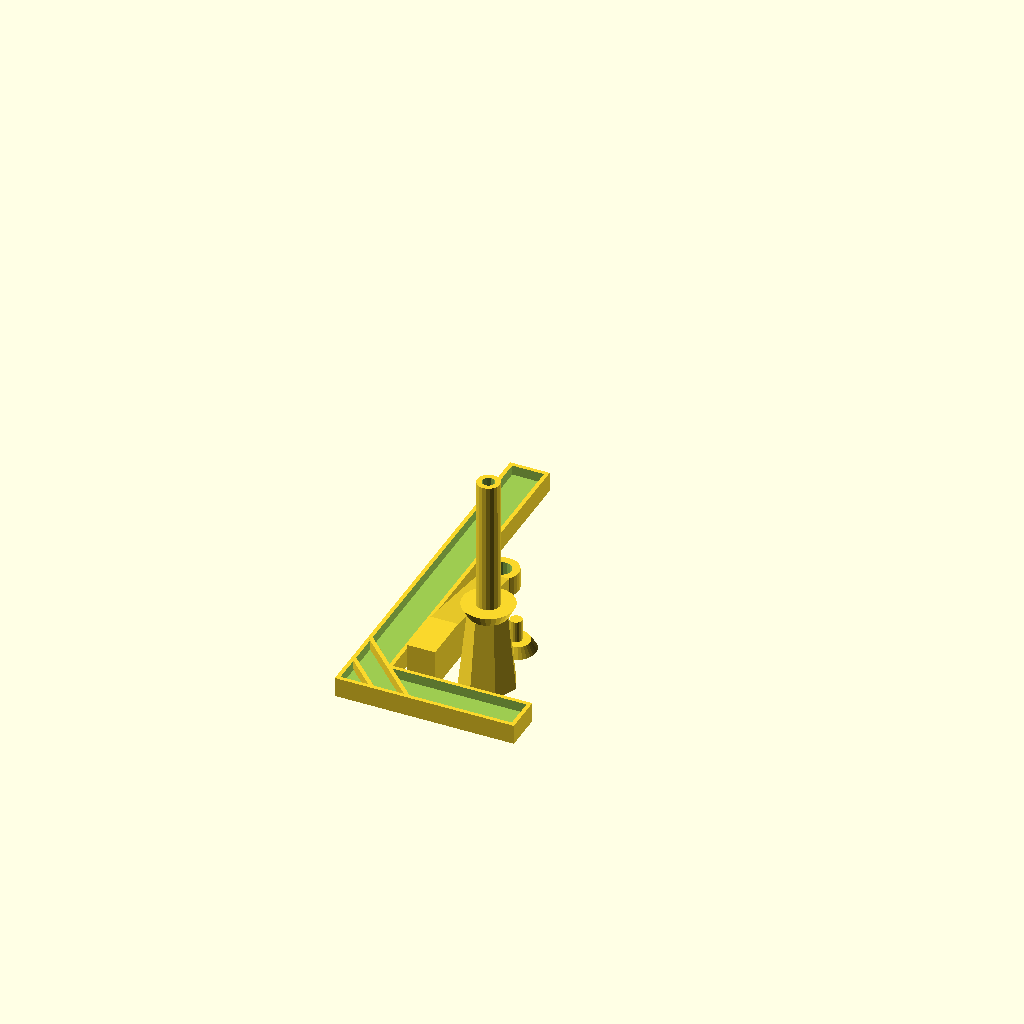
Cell 1 — every parameter at its default value.
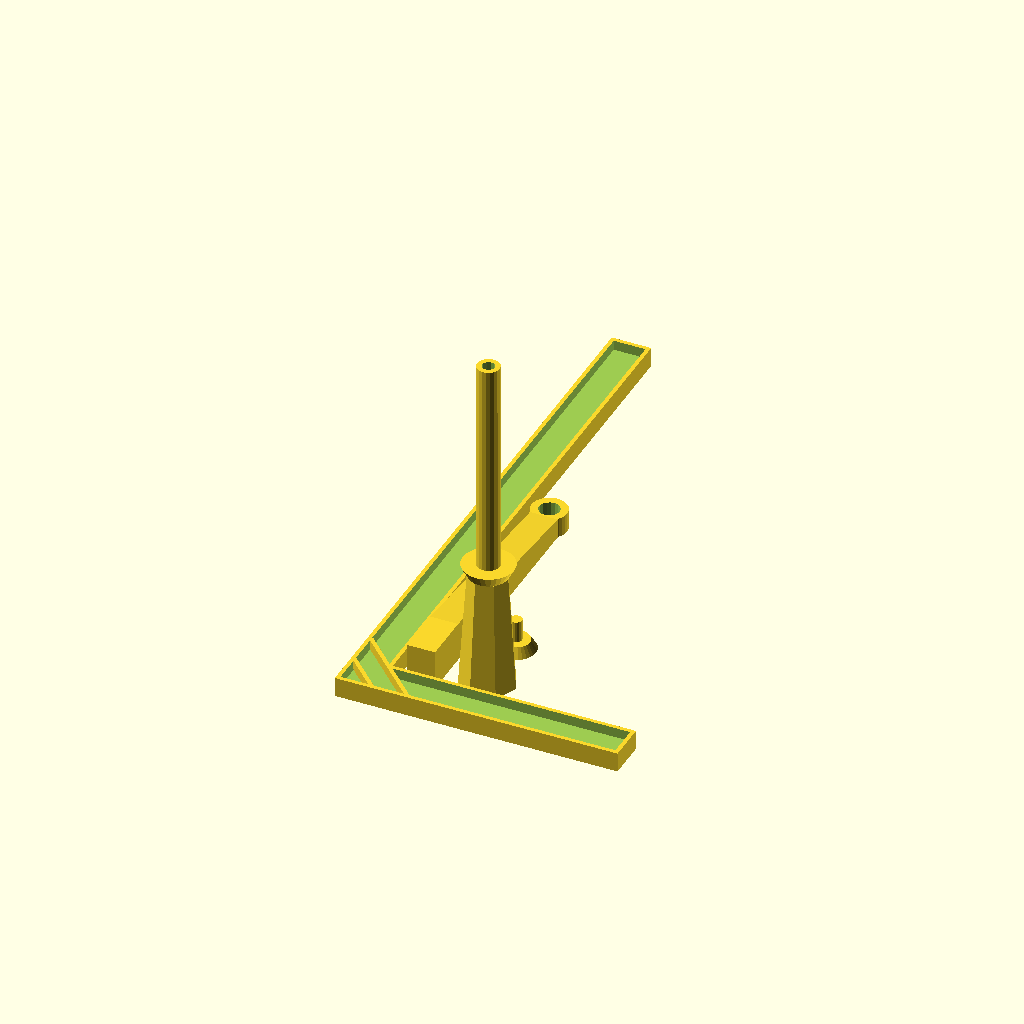
Cell 2: len = 300 (everything else at default).
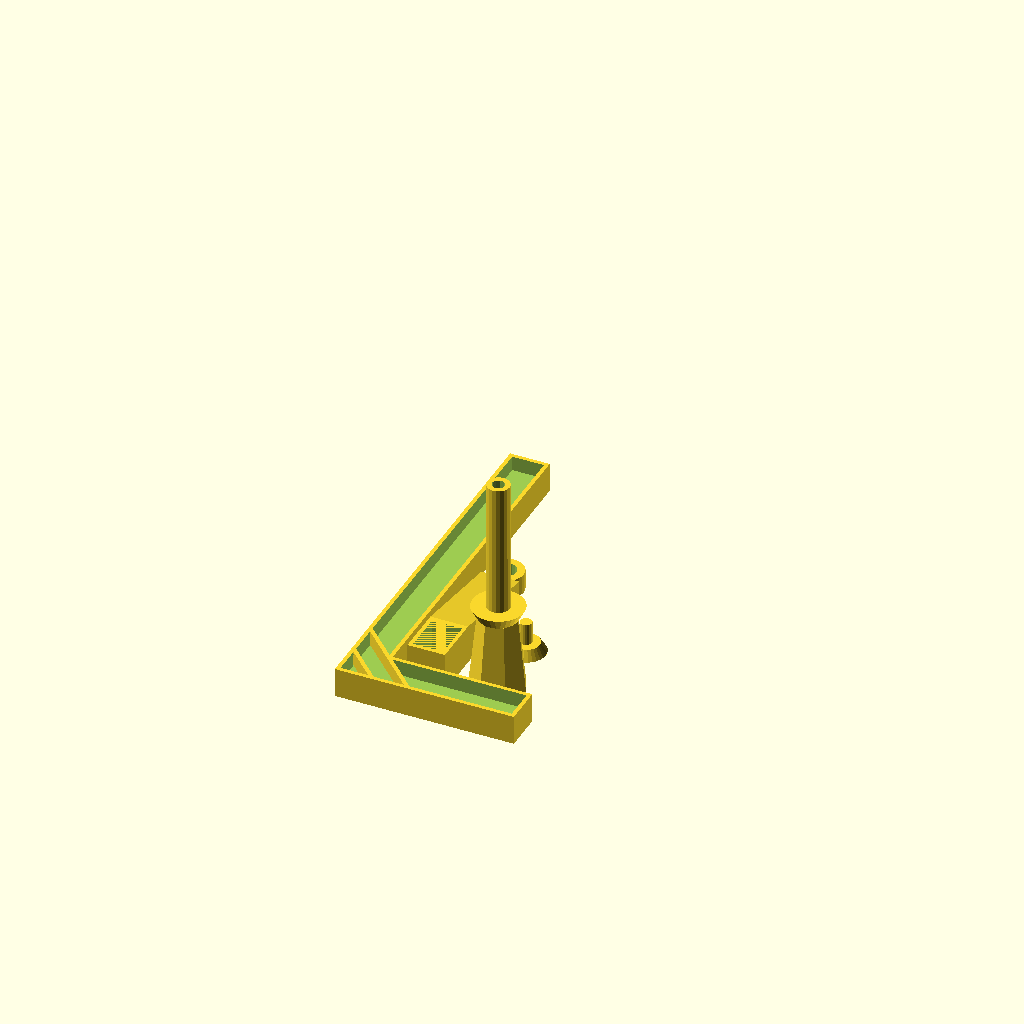
Cell 3: the same model with flat = 15.
One fixed orthographic camera (rotation 55°, 0°, 25°; colour scheme Cornfield) for every cell.
Source of the model, inputs/thingiverse/files/thing-57895/files/barclamp-customize.scad:
//Size of the bar clamp
len = 190; // [90:300]
wid=len/2.1;
rw=min(wid/4,14);
th=min(len/6,20);
// Type of the bar clamp grip
grip=14; //[20:Five-edge,14:Edged, 8:Semiround, 1:Round]
//Thickness of the barclamp
flat=10; //[5:Flat,10:Normal, 15:Thick]

winkel();
translate([th+5,th+5,0]) span(); 
translate([th+15+flat+rw,th+20,0]) bolt();
translate([th+15+flat+rw,th+50,0]) boltcap();


module boltcap(){
	cylinder(h=5,r=rw-4,r2=rw-7);
	cylinder(h=16,r=3,$fs=1);
}


module bolt(){

difference(){
union(){
	cylinder(h=len/1.7,r=6,r2=5.7);
	cylinder(h=len/5,r=rw, r2=rw-4, $fs=grip);
	translate([0,0,len/5]) cylinder(h=6,r=rw-4.2,r2=rw-1);

}
cylinder(h=len/5-3,r=rw-4, r2=rw-10);
cylinder(h=len,r=3.5,r2=3);
}
}

module span(){
sh=min(th,20);
difference(){
union(){
hull(){
	cube([flat+4,th+5,sh]);
	cube([flat+4,wid-10,sh/2]);
}
	translate([(flat+4)/2,wid-4,0]) cylinder(h=sh/2,r=9);
}
translate([2,2,0]) cube([flat+0.2,th+0.4,sh]);
translate([(flat+4)/2,wid-4,0]) cylinder(h=15,r=5.2);
}
}



module winkel(){
difference(){
union(){
cube([th,len,flat]);
cube([wid,th,flat]);
}
translate([2,2,flat/2]) cube([th-4,len-4,flat]);
translate([2,2,flat/2])  cube([wid-4,th-4,flat]);
}

pos=(th*2)-4;
c=sqrt(pos*pos+pos*pos);

translate([0,pos/2,0]) rotate([0,0,-45]) cube([c/2,2,flat]);
translate([0,pos,0]) rotate([0,0,-45]) cube([c,2,flat]);


}
Parameter table extracted from the source (name, type, default, range or options):
len: number, default 190, range 90 to 300
grip: number, default 14, options 20, 14, 8, 1
flat: number, default 10, options 5, 10, 15
